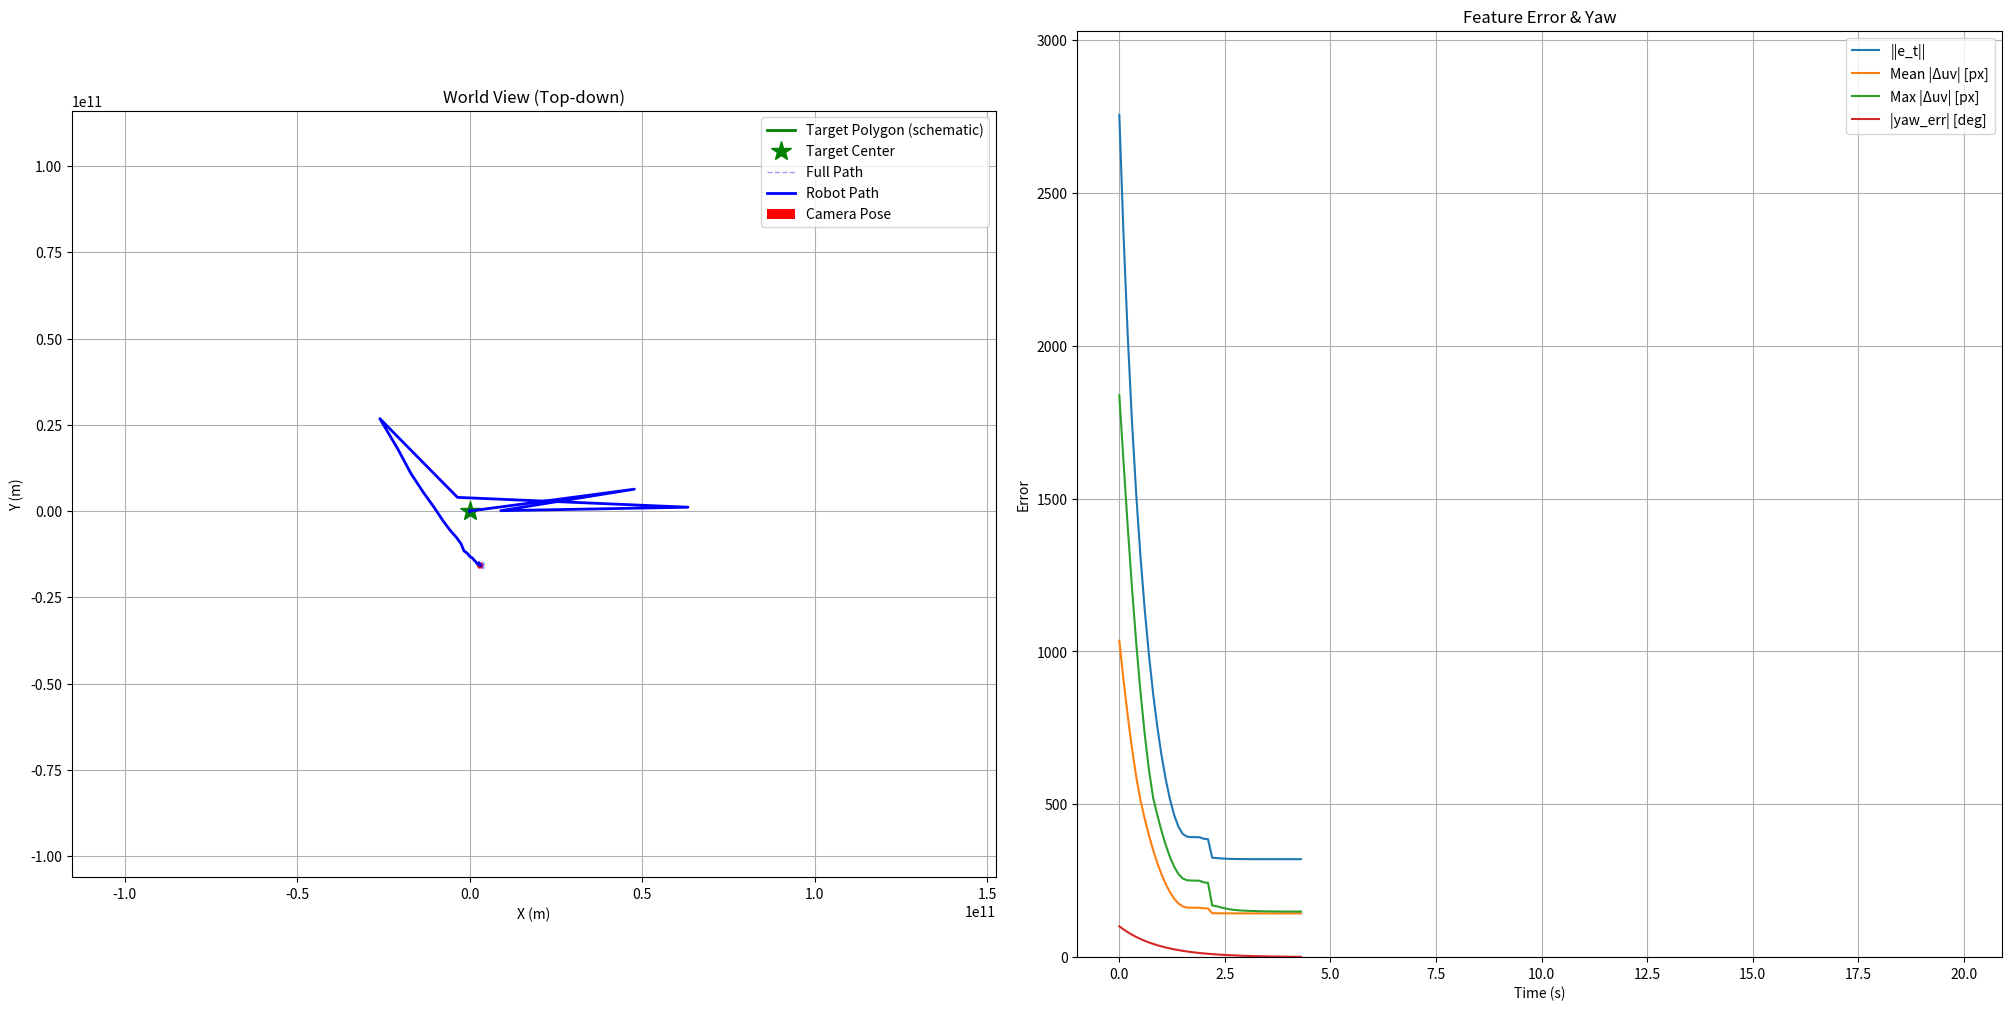

This figure's Python source:
import numpy as np
import matplotlib.pyplot as plt
from matplotlib.animation import FuncAnimation

# ============================================================
# Params
# ============================================================
DT = 0.1
SIM_TIME = 20.0
TOTAL_STEPS = int(SIM_TIME / DT)
FOCAL_LENGTH = 500.0
LAMBDA_MAX, LAMBDA_MIN = 2.0, 0.5
K_YAW = 1.0  # (34.27)의 -λ θ u 를 yaw-only 근사 → ωz = -K_YAW * yaw_err

# ============================================================
# Helpers (rotations)
# ============================================================
def wrap_angle(a: float) -> float:
    return (a + np.pi) % (2 * np.pi) - np.pi

def Rz(yaw: float) -> np.ndarray:
    c, s = np.cos(yaw), np.sin(yaw)
    return np.array([[ c,  s, 0.0],
                     [-s,  c, 0.0],
                     [0.0, 0.0, 1.0]])

def Rz2(yaw: float) -> np.ndarray:
    c, s = np.cos(yaw), np.sin(yaw)
    return np.array([[c, -s],
                     [s,  c]])

# ============================================================
# Geometry: tilted N-gon on a plane in world
# ============================================================
def make_ngon_world(center_w, radius=0.5, tilt_rx_deg=20.0, tilt_ry_deg=5.0, n_sides=5):
    rx = np.deg2rad(tilt_rx_deg); ry = np.deg2rad(tilt_ry_deg)
    c, s = np.cos, np.sin
    Rx = np.array([[1,0,0],[0,c(rx),-s(rx)],[0,s(rx),c(rx)]])
    Ry = np.array([[c(ry),0,s(ry)],[0,1,0],[-s(ry),0,c(ry)]])
    R_plane = Ry @ Rx
    t = np.linspace(0, 2*np.pi, n_sides, endpoint=False)
    poly_local = np.stack([radius*np.cos(t), radius*np.sin(t), np.zeros_like(t)], axis=1)
    return (R_plane @ poly_local.T).T + center_w  # (N,3)

# ============================================================
# Camera model & features
# ============================================================
def world_to_cam(pts_w: np.ndarray, pose_xyzyaw: np.ndarray) -> np.ndarray:
    x, y, z, th = pose_xyzyaw
    Rcw = Rz(th).T
    tcw = -Rcw @ np.array([x, y, z])
    return (Rcw @ pts_w.T).T + tcw  # (N,3)

def project_points_to_image(pts_w, pose_xyzyaw, fpx):
    pts_c = world_to_cam(pts_w, pose_xyzyaw)
    X, Y, Z = pts_c[:, 0], pts_c[:, 1], pts_c[:, 2]
    uv = np.stack([fpx * (X / Z), fpx * (Y / Z)], axis=1)
    return uv, Z

def features_from_polygon(uv):
    # s = [u1,v1, ..., uN,vN]^T
    return uv.reshape(-1)

def get_features(pose_xyzyaw, poly_w, fpx):
    uv, Z = project_points_to_image(poly_w, pose_xyzyaw, fpx)
    s = features_from_polygon(uv)
    return s, uv, Z

# ============================================================
# Pose integration (apply camera-frame twist)
# ============================================================
def apply_cam_twist_4d(pose_xyzyaw: np.ndarray, d_cam: np.ndarray) -> np.ndarray:
    """
    pose = [x,y,z,yaw]  (world frame)
    d_cam = [dx,dy,dz,d_yaw]  (camera frame incremental motion)
    """
    x, y, z, th = pose_xyzyaw
    dx_c, dy_c, dz_c, dth = d_cam
    R_wc = Rz(th)  # camera→world
    d_world = R_wc @ np.array([dx_c, dy_c, dz_c])
    return np.array([x + d_world[0], y + d_world[1], z + d_world[2], wrap_angle(th + dth)])

# ============================================================
# Numeric interaction matrix split: L_v (vx,vy,vz), L_w (wz)
# ============================================================
# [redacted]
def numeric_L_split_v_and_wz(pose_xyzyaw, poly_w, fpx, eps=1e-4):
    s0, _, _ = get_features(pose_xyzyaw, poly_w, fpx)
    dim = s0.size
    Lv = np.zeros((dim, 3))   # for (vx, vy, vz)
    Lw = np.zeros((dim, 1))   # for (wz) only

    # translations in cam frame
    for j, d in enumerate([np.array([eps,0,0,0]), np.array([0,eps,0,0]), np.array([0,0,eps,0])]):
        sp, _, _ = get_features(apply_cam_twist_4d(pose_xyzyaw, d), poly_w, fpx)
        Lv[:, j] = (sp - s0) / eps

    # yaw rotation only
    sp, _, _ = get_features(apply_cam_twist_4d(pose_xyzyaw, np.array([0,0,0,eps])), poly_w, fpx)
    Lw[:, 0] = (sp - s0) / eps

    return Lv, Lw

# ============================================================
# Hybrid VS control (Eq. 34.27 & 34.28)
# ============================================================
def hybrid_vs_step(pose, poly_w, s_star, fpx, lam, k_yaw):
    """
    Implements:
      ω_c = -k_yaw * yaw_err  (PBVS-like, Eq. 34.27 yaw-only)
      v_c = -L_v^+ ( λ e_t + L_ω ω_c )  (Eq. 34.28)

    Returns: new_pose, v_c (3,), omega_c (scalar), diagnostics
    """
    s, uv, Z = get_features(pose, poly_w, fpx)
    e_t = s - s_star

    # yaw-only rotation error (desired yaw = 0)
    yaw_err = wrap_angle(pose[3] - 0.0)
    omega_c = -k_yaw * yaw_err  # scalar = wz

    # L split (vx,vy,vz | wz)
    Lv, Lw = numeric_L_split_v_and_wz(pose, poly_w, fpx)

    # modified error (34.28)
    tilde_e = lam * e_t + (Lw @ np.array([omega_c]))

    # translational control (least squares)
    v_c = -np.linalg.pinv(Lv) @ tilde_e  # (3,)

    # integrate pose
    d_cam = np.array([v_c[0] * DT, v_c[1] * DT, v_c[2] * DT, omega_c * DT])
    new_pose = apply_cam_twist_4d(pose, d_cam)

    # diagnostics
    per_pt = np.linalg.norm(uv - s_star.reshape(-1,2), axis=1)
    diag = {
        "e_norm": float(np.linalg.norm(e_t)),
        "mean_duv": float(np.mean(per_pt)),
        "max_duv": float(np.max(per_pt)),
        "yaw_err_abs": float(abs(yaw_err)),
        "v_c": v_c.copy(),
        "omega_c": float(omega_c)
    }
    return new_pose, v_c, omega_c, diag

# ============================================================
# Scenario setup
# ============================================================
def setup_scene(n_sides=5):
    rim_center_world = np.array([0.0, 0.0, 2.5])
    poly_world = make_ngon_world(rim_center_world, radius=0.5,
                                 tilt_rx_deg=20.0, tilt_ry_deg=5.0,
                                 n_sides=n_sides)
    desired_pose = np.array([0.0, 0.0, 0.8, 0.0])  # [x,y,z,yaw]
    s_star, uv_star, _ = get_features(desired_pose, poly_world, FOCAL_LENGTH)

    # random initial pose (ensure front-facing)
    rng = np.random.default_rng()
    camera_pose0 = np.array([
        float(rng.uniform(-2.0, 2.0)),   # x
        float(rng.uniform(-2.0, 2.0)),   # y
        float(rng.uniform(0.5, 3.0)),    # z (positive)
        float(rng.uniform(-np.pi, np.pi))# yaw
    ])
    return rim_center_world, poly_world, desired_pose, s_star, uv_star, camera_pose0

# ============================================================
# Simulation loop
# ============================================================
def simulate():
    rim_center_world, poly_world, desired_pose, s_star, uv_star, pose = setup_scene()

    pose_hist = [pose.copy()]
    err_hist, mean_hist, max_hist, yaw_hist = [], [], [], []

    for step in range(TOTAL_STEPS):
        # lambda scheduling (heuristic but common practice)
        # combine feature error & yaw error for gain scheduling only
        s_now, _, _ = get_features(pose, poly_world, FOCAL_LENGTH)
        yaw_err = wrap_angle(pose[3])
        err_mag = np.linalg.norm(s_now - s_star) + abs(yaw_err)
        lam = max(LAMBDA_MIN, min(LAMBDA_MAX, LAMBDA_MAX * (err_mag / 50.0)))

        # hybrid VS step (Eq. 34.27 & 34.28)
        pose, v_c, omega_c, d = hybrid_vs_step(
            pose, poly_world, s_star, FOCAL_LENGTH, lam, K_YAW
        )
        pose_hist.append(pose.copy())
        err_hist.append(d["e_norm"])
        mean_hist.append(d["mean_duv"])
        max_hist.append(d["max_duv"])
        yaw_hist.append(np.rad2deg(d["yaw_err_abs"]))

        if d["e_norm"] + d["yaw_err_abs"] < 1.0:
            print(f"Goal reached! t = {step*DT:.2f} s")
            break

    return (
        np.array(pose_hist),
        np.array(err_hist),
        np.array(mean_hist),
        np.array(max_hist),
        np.array(yaw_hist),
        rim_center_world,
        poly_world
    )

# ============================================================
# Visualization
# ============================================================
def visualize(pose_hist, err_hist, mean_hist, max_hist, yaw_hist,
              rim_center_world, poly_world, video_filename="ibvs_pentagon_hybrid.mp4"):
    times = np.arange(len(err_hist)) * DT

    fig, (ax1, ax3) = plt.subplots(
        1, 2, figsize=(20, 10), dpi=150,
        gridspec_kw={'width_ratios':[1,1]}, constrained_layout=True
    )

    # --- World View (Top-down) ---
    ax1.set_title("World View (Top-down)")
    ax1.set_xlabel("X (m)")
    ax1.set_ylabel("Y (m)")
    ax1.grid(True); ax1.set_aspect('equal')

    # draw target polygon footprint (schematic)
    peg_radius = 0.5
    theta_draw = np.linspace(0, 2*np.pi, 64)
    ax1.plot(rim_center_world[0] + peg_radius*np.cos(theta_draw),
             rim_center_world[1] + peg_radius*np.sin(theta_draw),
             'g-', lw=2, label="Target Polygon (schematic)")
    ax1.plot(rim_center_world[0], rim_center_world[1], 'g*', ms=15, label="Target Center")

    # bounds
    x_min, x_max = np.min(pose_hist[:,0]), np.max(pose_hist[:,0])
    y_min, y_max = np.min(pose_hist[:,1]), np.max(pose_hist[:,1])
    margin = 1 * max(x_max - x_min + 1e-6, y_max - y_min + 1e-6)
    ax1.set_xlim(x_min - margin, x_max + margin)
    ax1.set_ylim(y_min - margin, y_max + margin)

    # path handles
    ax1.plot(pose_hist[:,0], pose_hist[:,1], 'b--', lw=1, alpha=0.4, label="Full Path")
    current_path_plot, = ax1.plot([], [], 'b-', lw=2, label="Robot Path", animated=True)

    camera_quiver = ax1.quiver([0],[0],[0],[0],
                               angles='xy', scale_units='xy', scale=1.0,
                               color='r', label="Camera Pose", animated=True)
    ax1.legend()

    # --- Loss Plot ---
    ax3.set_title("Feature Error & Yaw")
    ax3.set_xlabel("Time (s)")
    ax3.set_ylabel("Error")
    ax3.grid(True)
    line_err_norm, = ax3.plot(times, err_hist, label="||e_t||")
    line_err_mean, = ax3.plot(times, mean_hist, label="Mean |Δuv| [px]")
    line_err_max,  = ax3.plot(times, max_hist,  label="Max |Δuv| [px]")
    line_yaw_abs,  = ax3.plot(times, yaw_hist,  label="|yaw_err| [deg]")
    ax3.legend()
    ax3.set_ylim(0, max(1.0, 1.1*max(
        np.max(err_hist) if len(err_hist)>0 else 1,
        np.max(mean_hist) if len(mean_hist)>0 else 1,
        np.max(max_hist)  if len(max_hist)>0  else 1,
        np.max(yaw_hist)  if len(yaw_hist)>0  else 1
    )))

    # for drawing a small "gripper polygon" oriented by yaw (2D)
    peg_local = np.stack([peg_radius*np.cos(theta_draw),
                          peg_radius*np.sin(theta_draw)], axis=1)
    peg_poly_plot, = ax1.plot([], [], 'm-', lw=2, label="Gripper Polygon", animated=True)

    def animate(i):
        current_path_plot.set_data(pose_hist[:i+1,0], pose_hist[:i+1,1])

        x, y, th = pose_hist[i,0], pose_hist[i,1], pose_hist[i,3]
        camera_quiver.set_offsets([x, y])
        camera_quiver.set_UVC(0.4*np.cos(th), 0.4*np.sin(th))

        R2 = Rz2(th)
        peg_world = peg_local @ R2.T + np.array([x, y])
        peg_poly_plot.set_data(peg_world[:,0], peg_world[:,1])

        t_i = times[:i+1]
        line_err_norm.set_data(t_i, err_hist[:i+1])
        line_err_mean.set_data(t_i, mean_hist[:i+1])
        line_err_max.set_data(t_i,  max_hist[:i+1])
        line_yaw_abs.set_data(t_i,  yaw_hist[:i+1])

        return (current_path_plot, camera_quiver, peg_poly_plot,
                line_err_norm, line_err_mean, line_err_max, line_yaw_abs)

    ani = FuncAnimation(fig, animate, frames=len(pose_hist), interval=DT*1000,
                        blit=True, repeat=False)

    print(f"Trying to save '{video_filename}' ...")
    try:
        sim_duration = max(1e-6, len(pose_hist) * DT)
        fps = int(len(pose_hist) / sim_duration)
        ani.save(video_filename, writer='ffmpeg', fps=fps, dpi=100)
        print("Saved successfully.")
    except Exception as ex:
        print(f"[Info] mp4 save failed (ffmpeg etc.): {ex}")

    plt.show()

# ============================================================
# Main
# ============================================================
if __name__ == "__main__":
    pose_hist, err_hist, mean_hist, max_hist, yaw_hist, rim_center_world, poly_world = simulate()
    visualize(pose_hist, err_hist, mean_hist, max_hist, yaw_hist,
              rim_center_world, poly_world)
